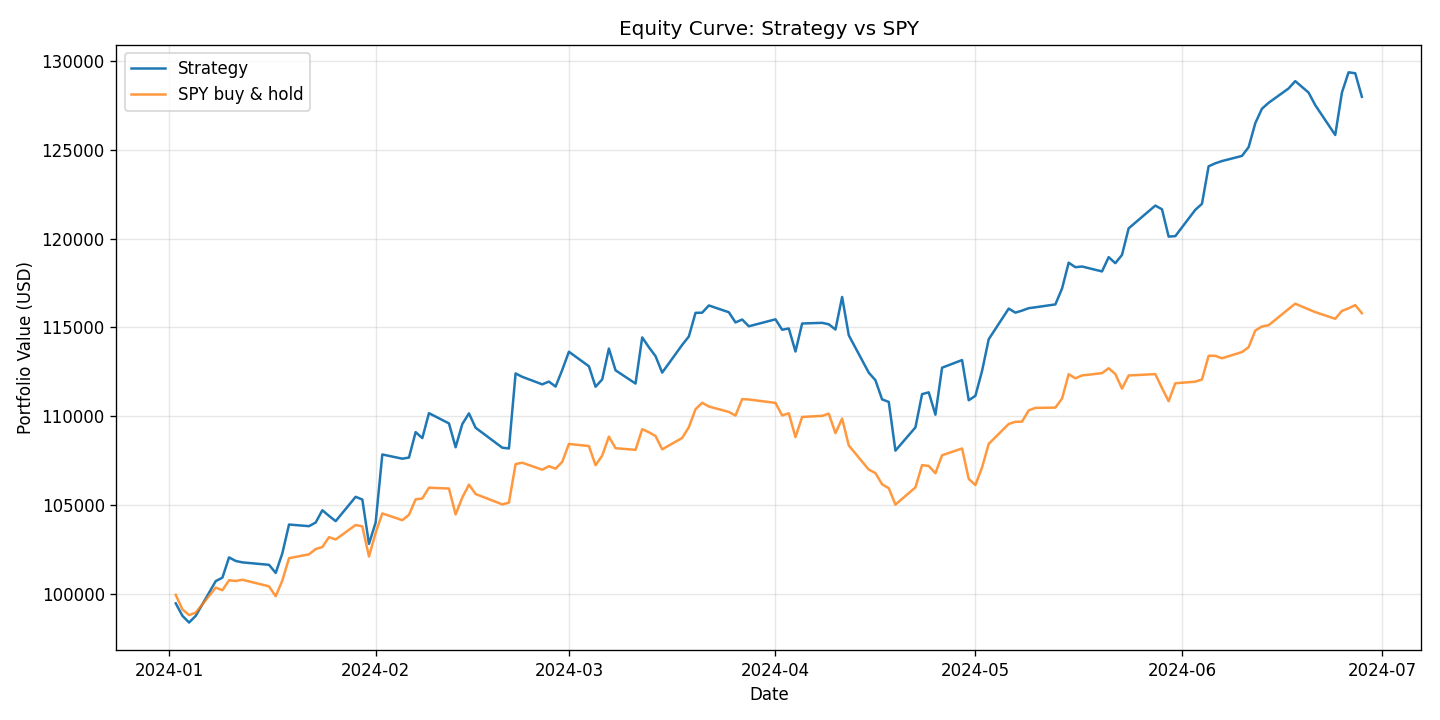

The table this chart was drawn from, first rows:
date, strategy, spy
2024-01-02, 99478, 99954
2024-01-03, 98780, 99139
2024-01-04, 98398, 98820
2024-01-05, 98776, 98955
2024-01-08, 100729, 100366
2024-01-09, 100921, 100214
2024-01-10, 102062, 100780
2024-01-11, 101862, 100735
2024-01-12, 101783, 100805
2024-01-16, 101645, 100435
2024-01-17, 101189, 99878
2024-01-18, 102296, 100765
2024-01-19, 103912, 102019
2024-01-22, 103819, 102235
2024-01-23, 104026, 102532
2024-01-24, 104715, 102644
2024-01-25, 104399, 103202
2024-01-26, 104103, 103071
2024-01-29, 105471, 103886
2024-01-30, 105317, 103806
2024-01-31, 102823, 102114
2024-02-01, 104028, 103449
2024-02-02, 107852, 104537
2024-02-05, 107615, 104156
2024-02-06, 107678, 104458
2024-02-07, 109109, 105329
2024-02-08, 108774, 105375
2024-02-09, 110175, 105983
2024-02-12, 109599, 105937
2024-02-13, 108259, 104480
2024-02-14, 109558, 105428
2024-02-15, 110163, 106154
2024-02-16, 109354, 105626
2024-02-20, 108234, 105046
2024-02-21, 108190, 105141
2024-02-22, 112411, 107314
2024-02-23, 112219, 107388
2024-02-26, 111797, 106995
2024-02-27, 111951, 107193
2024-02-28, 111671, 107052
2024-02-29, 112606, 107436
2024-03-01, 113630, 108444
2024-03-04, 112814, 108327
2024-03-05, 111662, 107246
2024-03-06, 112075, 107789
2024-03-07, 113808, 108858
2024-03-08, 112586, 108205
2024-03-11, 111841, 108112
2024-03-12, 114437, 109274
2024-03-13, 113882, 109103
2024-03-14, 113382, 108887
2024-03-15, 112457, 108140
2024-03-18, 114016, 108782
2024-03-19, 114490, 109386
2024-03-20, 115819, 110396
2024-03-21, 115827, 110761
2024-03-22, 116234, 110551
2024-03-25, 115853, 110246
2024-03-26, 115279, 110043
2024-03-27, 115442, 110966
... 64 more rows
